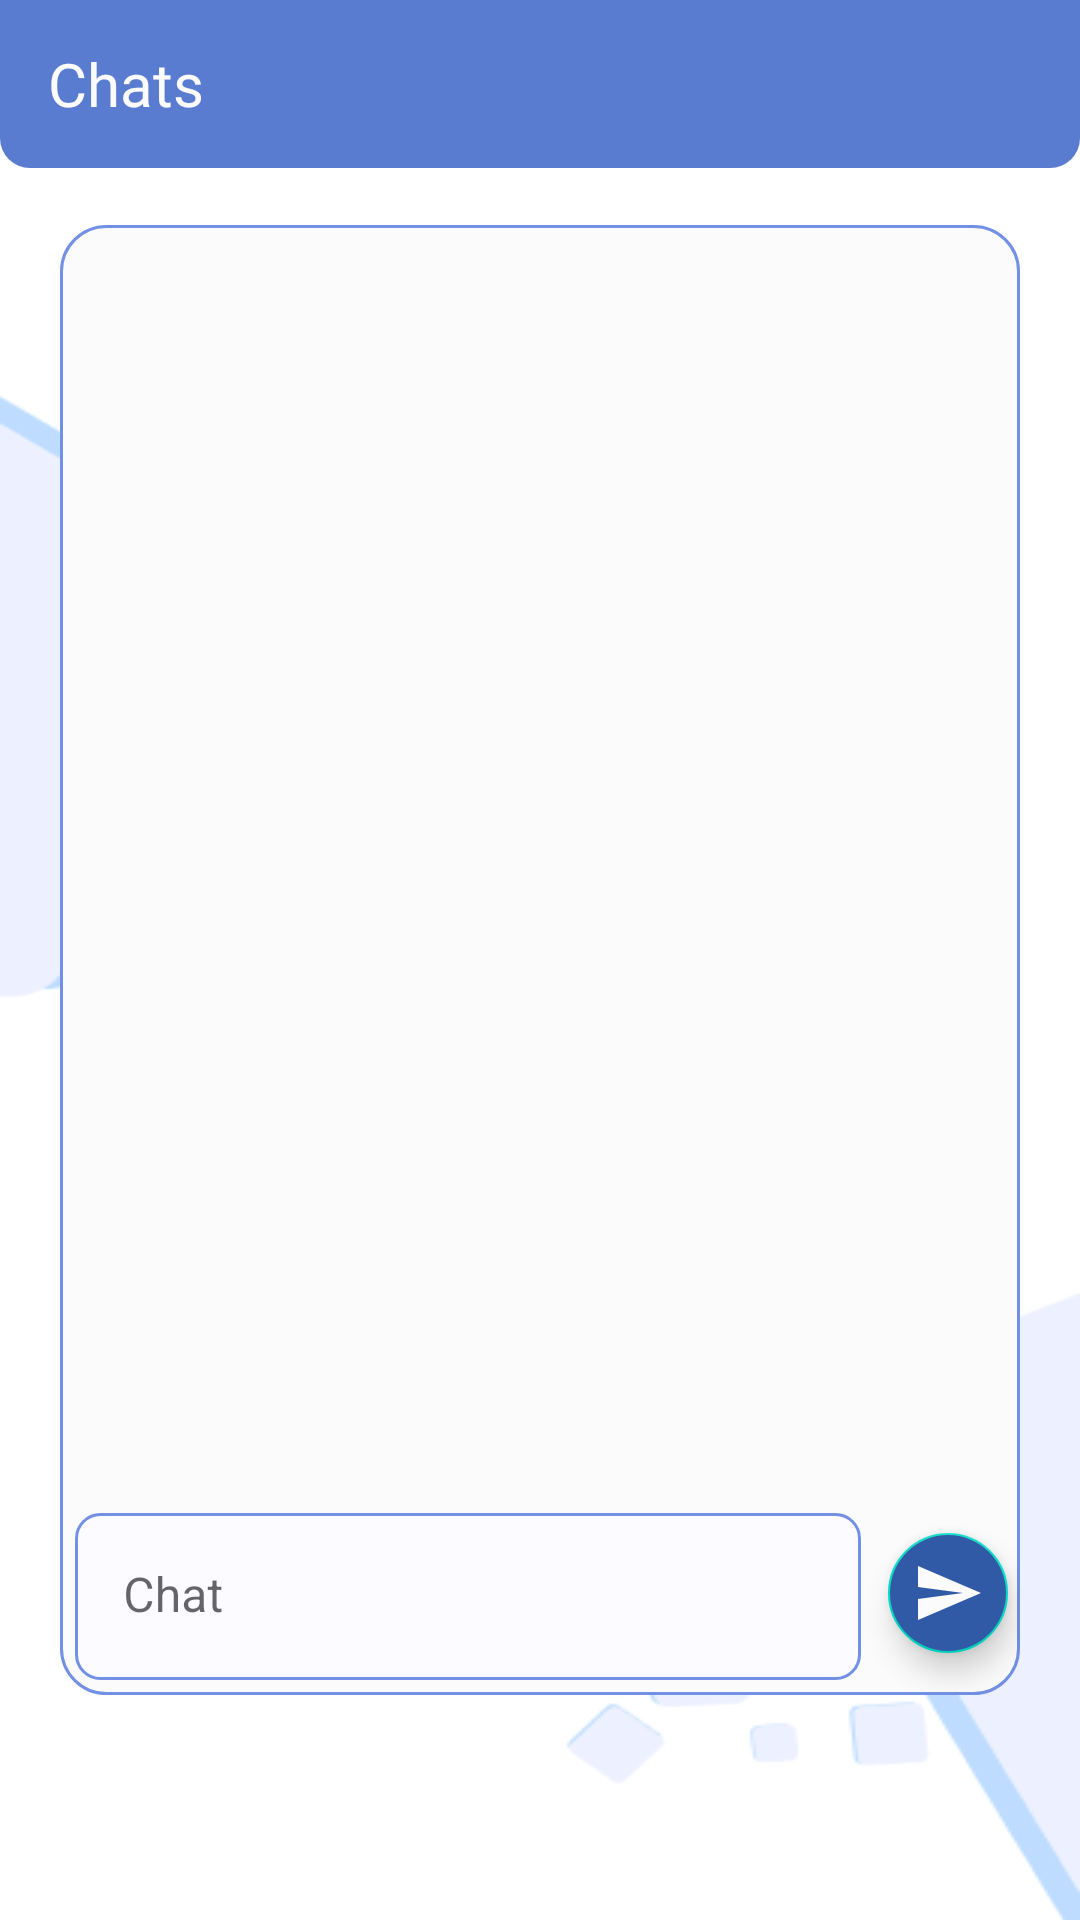

Write the Android layout XML for this screen, with the resource values it uses.
<!-- AndroidManifest.xml: application theme Theme.FirebaseChatApp -->
<!-- res/layout/fragment_chats.xml -->
<?xml version="1.0" encoding="utf-8"?>
<FrameLayout xmlns:android="http://schemas.android.com/apk/res/android"
             xmlns:tools="http://schemas.android.com/tools"
             xmlns:app="http://schemas.android.com/apk/res-auto"
             android:id="@+id/chats_fragment"
             android:layout_width="match_parent"
             android:layout_height="match_parent"
             android:background="@drawable/main_menu_background"
             tools:context=".fragments.Chats">

    <com.google.android.material.appbar.MaterialToolbar
        android:id="@+id/top_toolbar"
        android:layout_width="match_parent"
        android:layout_height="?attr/actionBarSize"
        android:background="@drawable/top_toolbar_background"

        android:theme="@style/ToolbarPopupMenu"
        app:popupTheme="@style/ToolbarPopupMenuBackground"
        app:title="Chats"

        app:titleTextAppearance="@style/ToolbarFont"
        app:titleTextColor="#FBFBFB"
    />

    <RelativeLayout
        android:layout_width="match_parent"
        android:layout_height="match_parent"
        android:layout_marginStart="20dp"
        android:layout_marginEnd="20dp"
        android:layout_marginTop="75dp"
        android:layout_marginBottom="75dp"
        android:background="@drawable/user_profile_background">

        <ListView
            android:id="@+id/chat_list"
            android:layout_width="match_parent"
            android:layout_height="match_parent"
            android:layout_above="@id/chat_input_container"
            android:layout_alignParentTop="true"
            android:layout_marginStart="5dp"
            android:layout_marginEnd="5dp"
            android:layout_marginTop="6dp"
            android:dividerHeight="10dp"
            android:divider="#00000000"
        />

        <com.google.android.material.floatingactionbutton.FloatingActionButton
            android:id="@+id/send_chat_button"
            android:layout_width="wrap_content"
            android:layout_height="wrap_content"
            android:layout_alignParentEnd="true"
            android:layout_alignParentBottom="true"
            android:layout_marginBottom="10dp"
            android:backgroundTint="#305AA6"
            android:src="@drawable/ic_baseline_send_24"
            app:fabSize="mini"
            app:tint="#FBFBFB"
        />

        <com.google.android.material.textfield.TextInputLayout
            android:id="@+id/chat_input_container"
            android:layout_margin="5dp"
            android:layout_width="match_parent"
            android:layout_height="wrap_content"
            android:layout_toStartOf="@id/send_chat_button"
            android:layout_alignParentBottom="true"
            android:layout_alignParentStart="true"
            app:boxStrokeWidth="0dp"
            app:boxStrokeWidthFocused="0dp">

            <EditText
                android:id="@+id/chat_input"
                android:textColor="@color/black"
                android:textCursorDrawable="@null"
                android:background="@drawable/user_text_input_background"
                android:layout_width="match_parent"
                android:layout_height="wrap_content"
                android:hint="Chat"
            />

        </com.google.android.material.textfield.TextInputLayout>

    </RelativeLayout>

</FrameLayout>
<!-- resources referenced by this layout -->
<resources>
  <!-- drawable ic_baseline_send_24 (drawable) -->
  <vector android:autoMirrored="true" android:height="24dp"
      android:tint="#524B4B" android:viewportHeight="24"
      android:viewportWidth="24" android:width="24dp" xmlns:android="http://schemas.android.com/apk/res/android">
      <path android:fillColor="@android:color/white" android:pathData="M2.01,21L23,12 2.01,3 2,10l15,2 -15,2z"/>
  </vector>
  <!-- drawable main_menu_background (drawable) -->
  <?xml version="1.0" encoding="utf-8"?>
  <layer-list xmlns:android="http://schemas.android.com/apk/res/android">
      <item>
          <shape android:shape="rectangle">
              <solid android:color="@color/white"/>
          </shape>
      </item>
  
      <item>
          <bitmap android:src="@drawable/main_menu_background_img"/>
      </item>
  </layer-list>
  <!-- drawable top_toolbar_background (drawable) -->
  <?xml version="1.0" encoding="utf-8"?>
  <layer-list xmlns:android="http://schemas.android.com/apk/res/android">
      <item>
          <shape android:shape="rectangle">
              <solid android:color="#597CD1"/>
              <corners android:bottomLeftRadius="10dp"
                       android:bottomRightRadius="10dp"/>
          </shape>
      </item>
  </layer-list>
  <!-- drawable user_profile_background (drawable) -->
  <?xml version="1.0" encoding="utf-8"?>
  <layer-list xmlns:android="http://schemas.android.com/apk/res/android">
      <item>
          <shape android:shape="rectangle">
              <solid android:color="#FBFBFB"/>
              <stroke android:color="#7391E4"
                      android:width="1dp"/>
              <corners android:radius="15dp"/>
          </shape>
      </item>
  </layer-list>
  <!-- drawable user_text_input_background (drawable) -->
  <?xml version="1.0" encoding="utf-8"?>
  <layer-list xmlns:android="http://schemas.android.com/apk/res/android">
      <item>
          <shape android:shape="rectangle">
              <solid android:color="#FCFBFF"/>
              <stroke
                  android:width="1dp"
                  android:color="#7391E4"/>
              <corners android:radius="8dp"/>
          </shape>
      </item>
  </layer-list>
  <style name="ToolbarFont">
          <item name="android:fontFamily">@font/ud_digikyokasho_n_b</item>
          <item name="android:textSize">20sp</item>
      </style>
  <style name="ToolbarPopupMenu" parent="@style/Widget.MaterialComponents.PopupMenu">
          <item name="colorControlNormal">#FBFBFB</item>
      </style>
  <style name="ToolbarPopupMenuBackground">
          <item name="actionOverflowMenuStyle">@style/ToolbarPopupMenu.Overflow</item>
          <item name="android:textColorPrimary">#FBFBFB</item>
      </style>
  <style name="Theme.FirebaseChatApp" parent="Theme.MaterialComponents.DayNight.NoActionBar">
          
          <item name="colorPrimary">@color/purple_500</item>
          <item name="colorPrimaryVariant">@color/purple_700</item>
          <item name="colorOnPrimary">@color/white</item>
          
          <item name="colorSecondary">@color/teal_200</item>
          <item name="colorSecondaryVariant">@color/teal_700</item>
          <item name="colorOnSecondary">@color/black</item>
          
          <item name="android:statusBarColor" tools:targetApi="l">#305AA6</item>
          
          <item name="android:textColorHint">#AABBC6</item>
          <item name="android:navigationBarColor">#305AA6</item>
      </style>
  <!-- drawable main_menu_background_img: png bitmap (drawable, 16356 bytes) -->
  <style name="ToolbarPopupMenu.Overflow" parent="@style/Widget.MaterialComponents.PopupMenu.Overflow">
          <item name="android:popupBackground">@drawable/popupmenu_background</item>
      </style>
  <!-- not gathered from this repository: default colours our renderer supplied (Android Studio template values) -->
  <color name="purple_500">#FF6200EE</color>
  <color name="purple_700">#FF3700B3</color>
  <color name="teal_200">#FF03DAC5</color>
  <color name="teal_700">#FF018786</color>
  <color name="black">#FF000000</color>
  <color name="white">#FFFFFFFF</color>
</resources>
